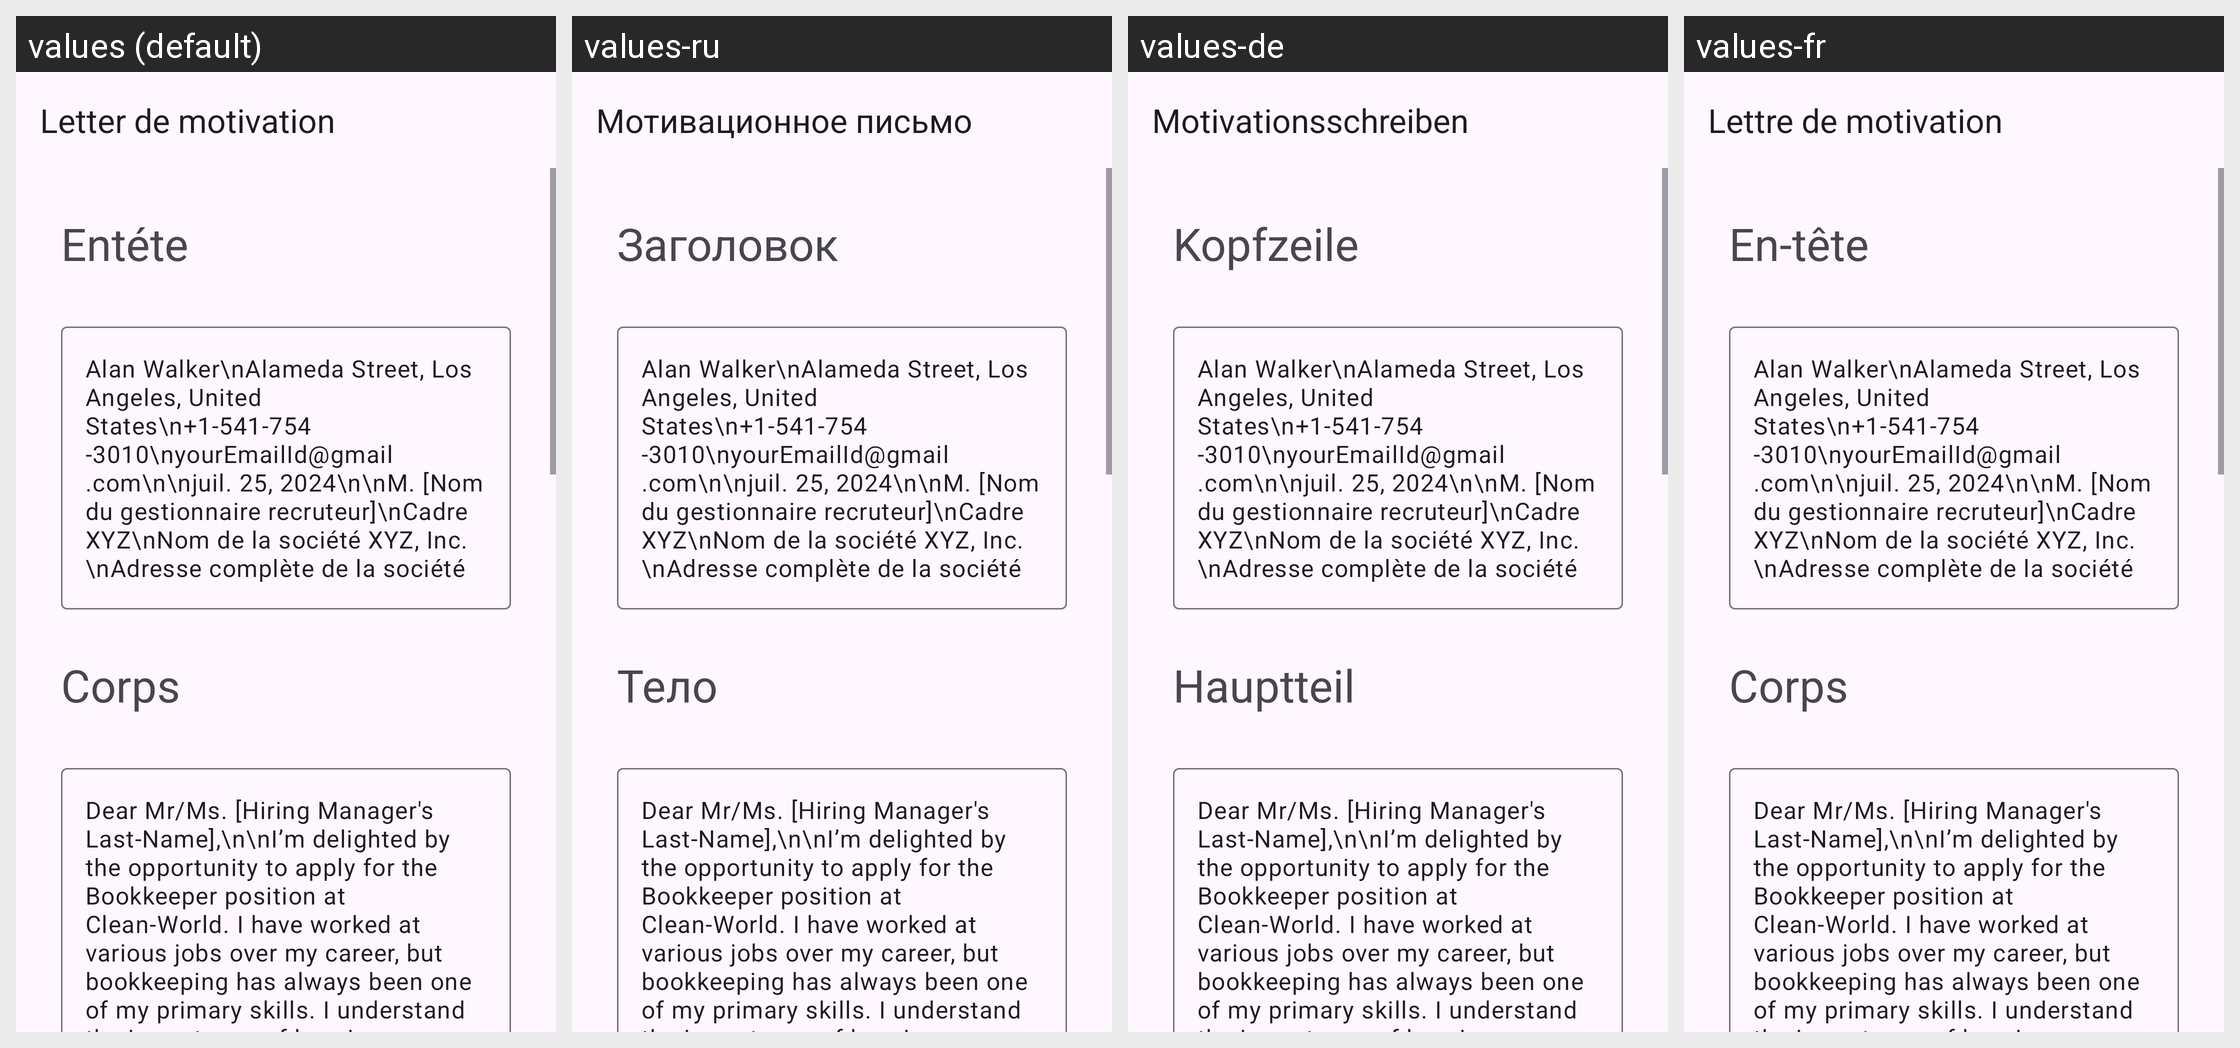

This grid shows one Android layout under several languages. Give, for every string resource on the screen, its name, the default text and each shown locale's text.
Android screen res/layout/activity_bookkeeper.xml rendered under 4 locales, left to right: values (default), values-ru, values-de, values-fr. Device: Nexus 5 (rendered at 1080×1920; each locale shown at half size, 540×960, under a caption strip naming it); theme Theme.App_creat_profesionell_cv.
Other locales in the repository, not shown: values-en, values-it.
Strings drawn on this screen, with the default value and each locale's value (text and hints the layout hard-codes, and strings that could not be matched under every locale, appear in the picture but are not listed):

letter_de_motivation
  values: Letter de motivation
  values-ru: Мотивационное письмо
  values-de: Motivationsschreiben
  values-fr: Lettre de motivation

ent_te
  values: Entéte
  values-ru: Заголовок
  values-de: Kopfzeile
  values-fr: En-tête

corps
  values: Corps
  values-ru: Тело
  values-de: Hauptteil
  values-fr: Corps
